Labelled photos from "combined", an image-classification folder in WhenLifeHandsYouLemons/Computer-Science-IA. The possible labels are: decmial, division sign, eight, equal, five, four, minus sign, nine, one, plus sign, seven, six, three, times sign, two, zero.

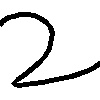
Label: two

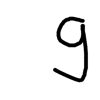
Label: nine

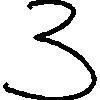
Label: three

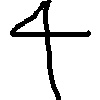
Label: four

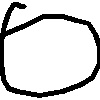
Label: zero

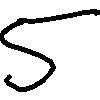
Label: five
